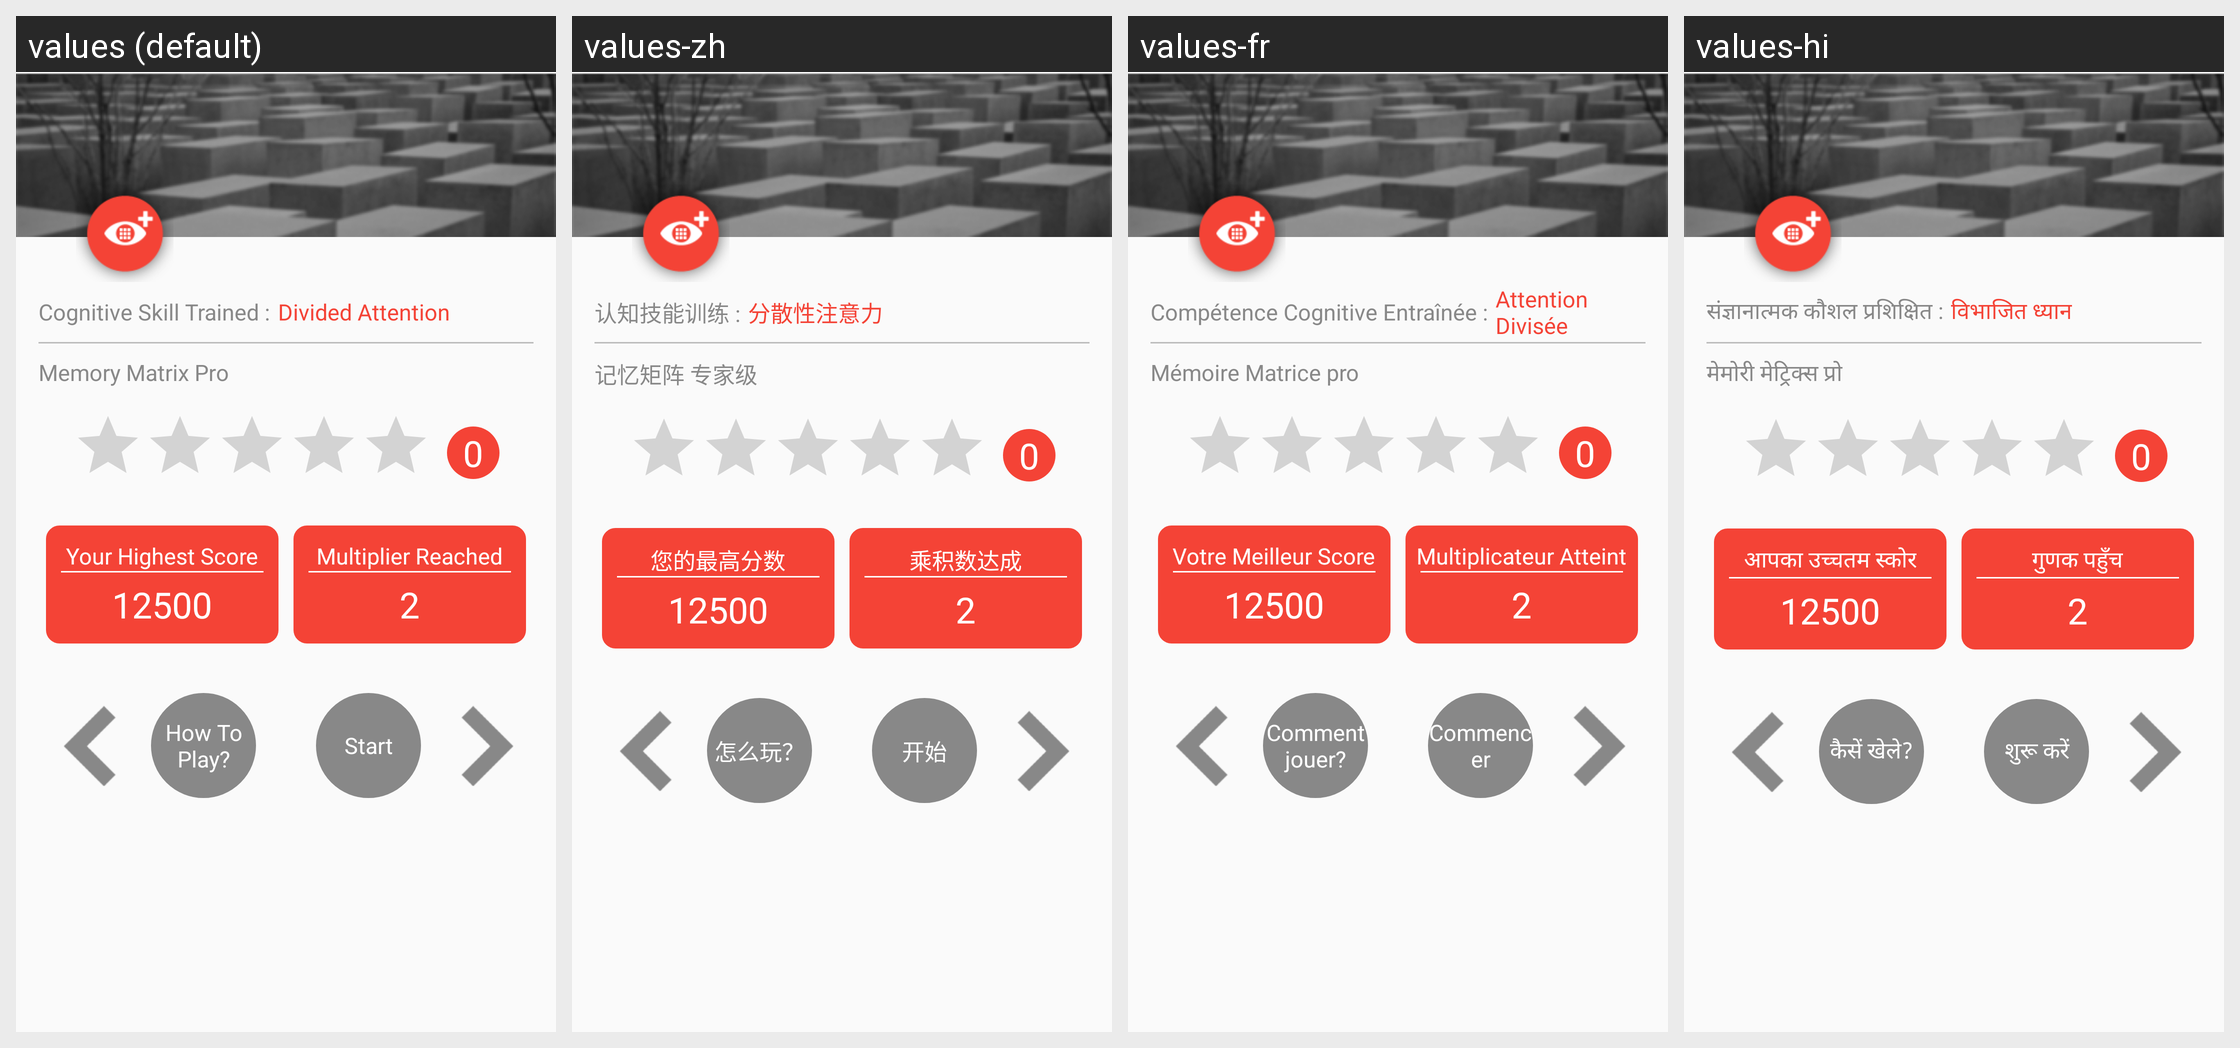

The same Android screen rendered under several of its app's locales, left to right. List the strings drawn on it with the default value and each locale's translation.
Android screen res/layout/activity_memory_matrix_pro_instruction.xml rendered under 4 locales, left to right: values (default), values-zh, values-fr, values-hi. Device: Nexus 5 (rendered at 1080×1920; each locale shown at half size, 540×960, under a caption strip naming it); theme AppTheme.
Other locales in the repository, not shown: values-ar, values-de, values-es, values-it, values-ja, values-ko, values-pt, values-ru, values-tr.
Strings drawn on this screen, with the default value and each locale's value (text and hints the layout hard-codes, and strings that could not be matched under every locale, appear in the picture but are not listed):

cognative_skill_trained
  values: Cognitive Skill Trained :
  values-zh: 认知技能训练 :
  values-fr: Compétence Cognitive Entraînée :
  values-hi: संज्ञानात्मक कौशल प्रशिक्षित :

divided_attention
  values: Divided Attention
  values-zh: 分散性注意力
  values-fr: Attention Divisée
  values-hi: विभाजित ध्यान

memory_matrix_pro
  values: Memory Matrix Pro
  values-zh: 记忆矩阵 专家级
  values-fr: Mémoire Matrice pro
  values-hi: मेमोरी मेट्रिक्स प्रो

your_highest_score
  values: Your Highest Score
  values-zh: 您的最高分数
  values-fr: Votre Meilleur Score
  values-hi: आपका उच्चतम स्कोर

score
  values: 12500
  values-zh: 12500
  values-fr: 12500
  values-hi: 12500

multiplier_reach
  values: Multiplier Reached
  values-zh: 乘积数达成
  values-fr: Multiplicateur Atteint
  values-hi: गुणक पहुँच

multiplier_completed
  values: 2
  values-zh: 2
  values-fr: 2
  values-hi: 2

how_to_play
  values: How To Play?
  values-zh: 怎么玩？
  values-fr: Comment jouer?
  values-hi: कैसें खेले?

start_game
  values: Start
  values-zh: 开始
  values-fr: Commencer
  values-hi: शुरू करें
